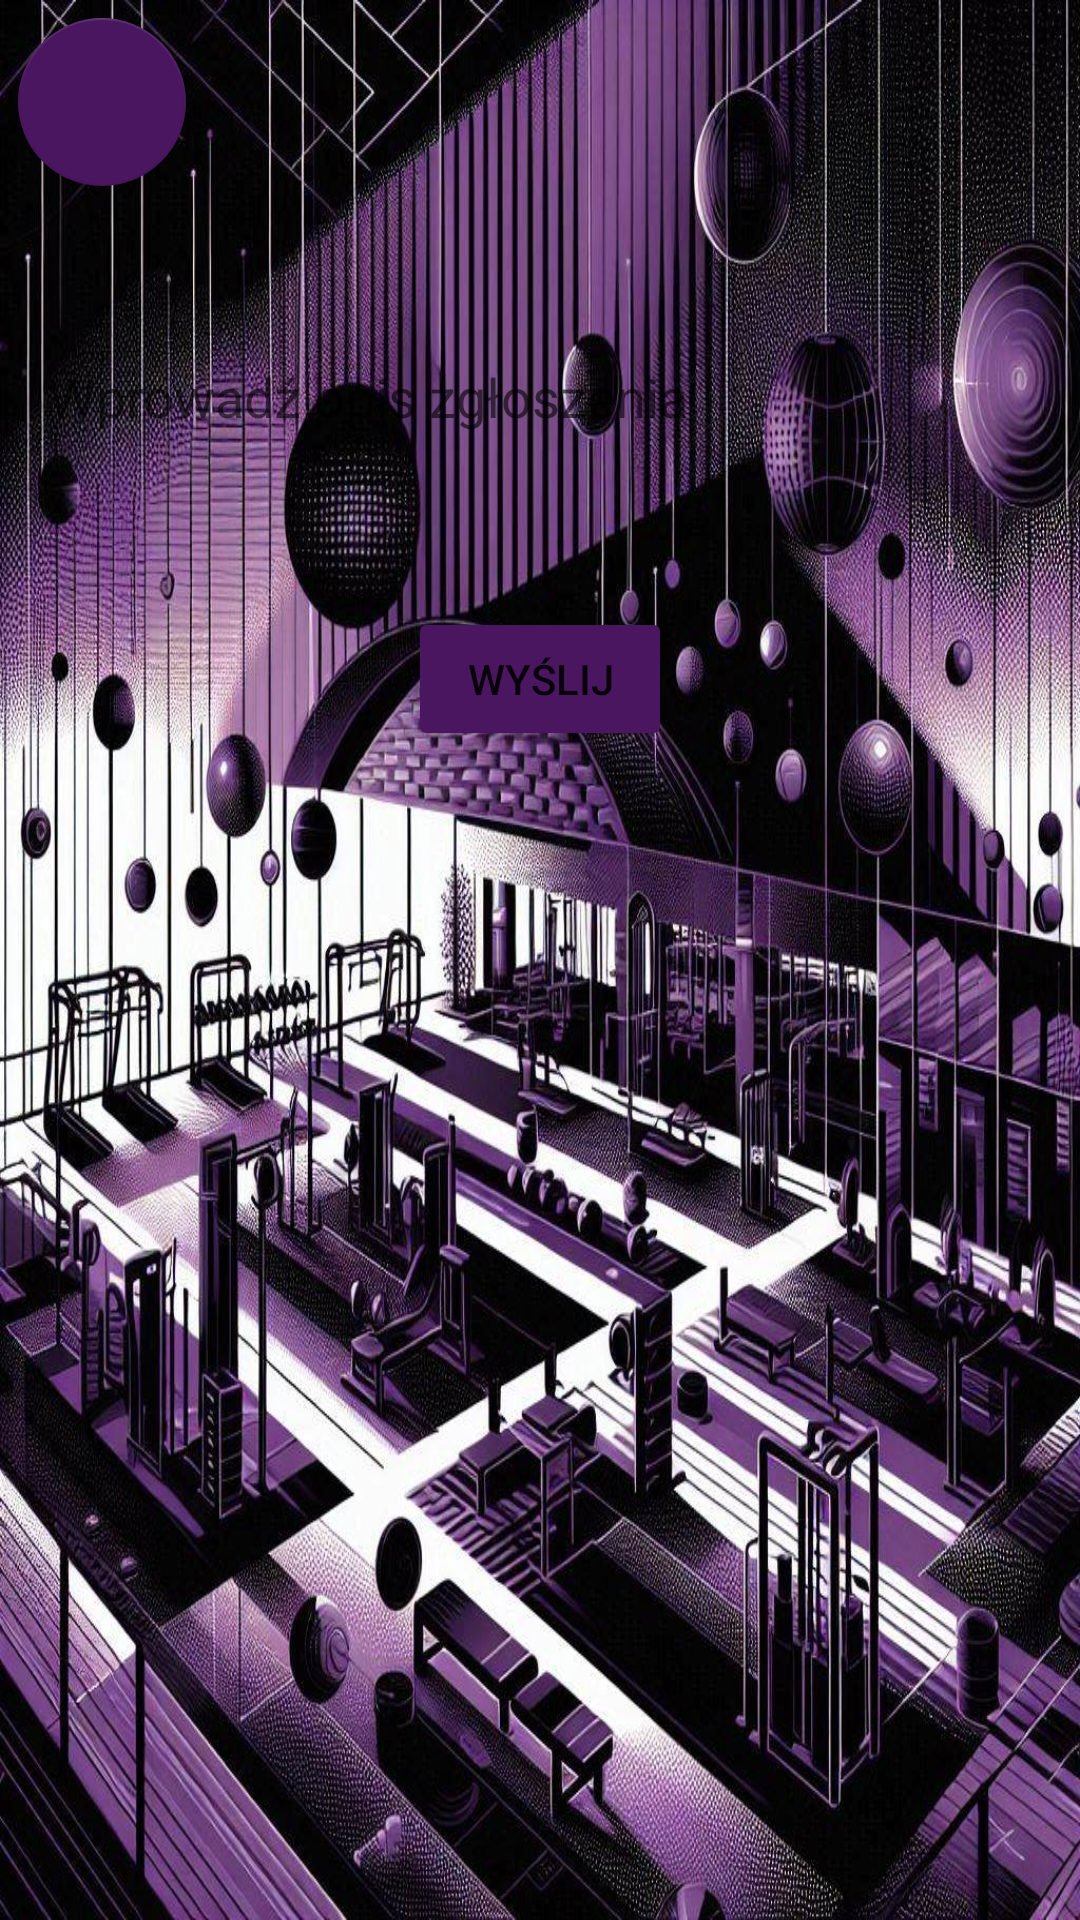

Here is an Android app screen rendered from its layout file. Give the layout XML and the strings, colors and styles it references.
<!-- AndroidManifest.xml: application theme Theme.LiftLogixClient -->
<!-- res/layout/activity_send_application.xml -->
<?xml version="1.0" encoding="utf-8"?>
<androidx.constraintlayout.widget.ConstraintLayout xmlns:android="http://schemas.android.com/apk/res/android"
    xmlns:app="http://schemas.android.com/apk/res-auto"
    xmlns:tools="http://schemas.android.com/tools"
    android:layout_width="match_parent"
    android:layout_height="match_parent"
    tools:context=".SendApplicationActivity"
    android:background="@drawable/abstract_pattern">

    <com.google.android.material.floatingactionbutton.FloatingActionButton
        android:id="@+id/sendApp_fab"
        android:src="@drawable/baseline_arrow_back_24"
        app:layout_constraintTop_toTopOf="parent"
        app:layout_constraintStart_toStartOf="parent"
        app:backgroundTint="#4A165F"
        android:layout_margin="6dp"
        android:layout_width="wrap_content"
        android:layout_height="wrap_content"/>

    
    <EditText
        android:id="@+id/descriptionEditText"
        android:layout_width="0dp"
        android:layout_height="wrap_content"
        android:hint="Wprowadź opis zgłoszenia"
        android:layout_margin="16dp"
        android:inputType="textMultiLine"
        android:lines="5"
        android:background="@color/card_color"
        app:layout_constraintTop_toBottomOf="@id/sendApp_fab"
        app:layout_constraintStart_toStartOf="parent"
        app:layout_constraintEnd_toEndOf="parent" />

    
    <Button
        android:id="@+id/submitButton"
        android:layout_width="wrap_content"
        android:layout_height="wrap_content"
        android:text="Wyślij"
        android:layout_margin="16dp"
        app:backgroundTint="#4A165F"
        app:layout_constraintTop_toBottomOf="@id/descriptionEditText"
        app:layout_constraintStart_toStartOf="parent"
        app:layout_constraintEnd_toEndOf="parent" />

</androidx.constraintlayout.widget.ConstraintLayout>
<!-- resources referenced by this layout -->
<resources>
  <!-- drawable abstract_pattern: jpg bitmap (drawable, 264169 bytes) -->
  <style name="Theme.LiftLogixClient" parent="Base.Theme.LiftLogixClient" />
  <style name="Base.Theme.LiftLogixClient" parent="Theme.MaterialComponents.DayNight.NoActionBar">
  
      </style>
</resources>
